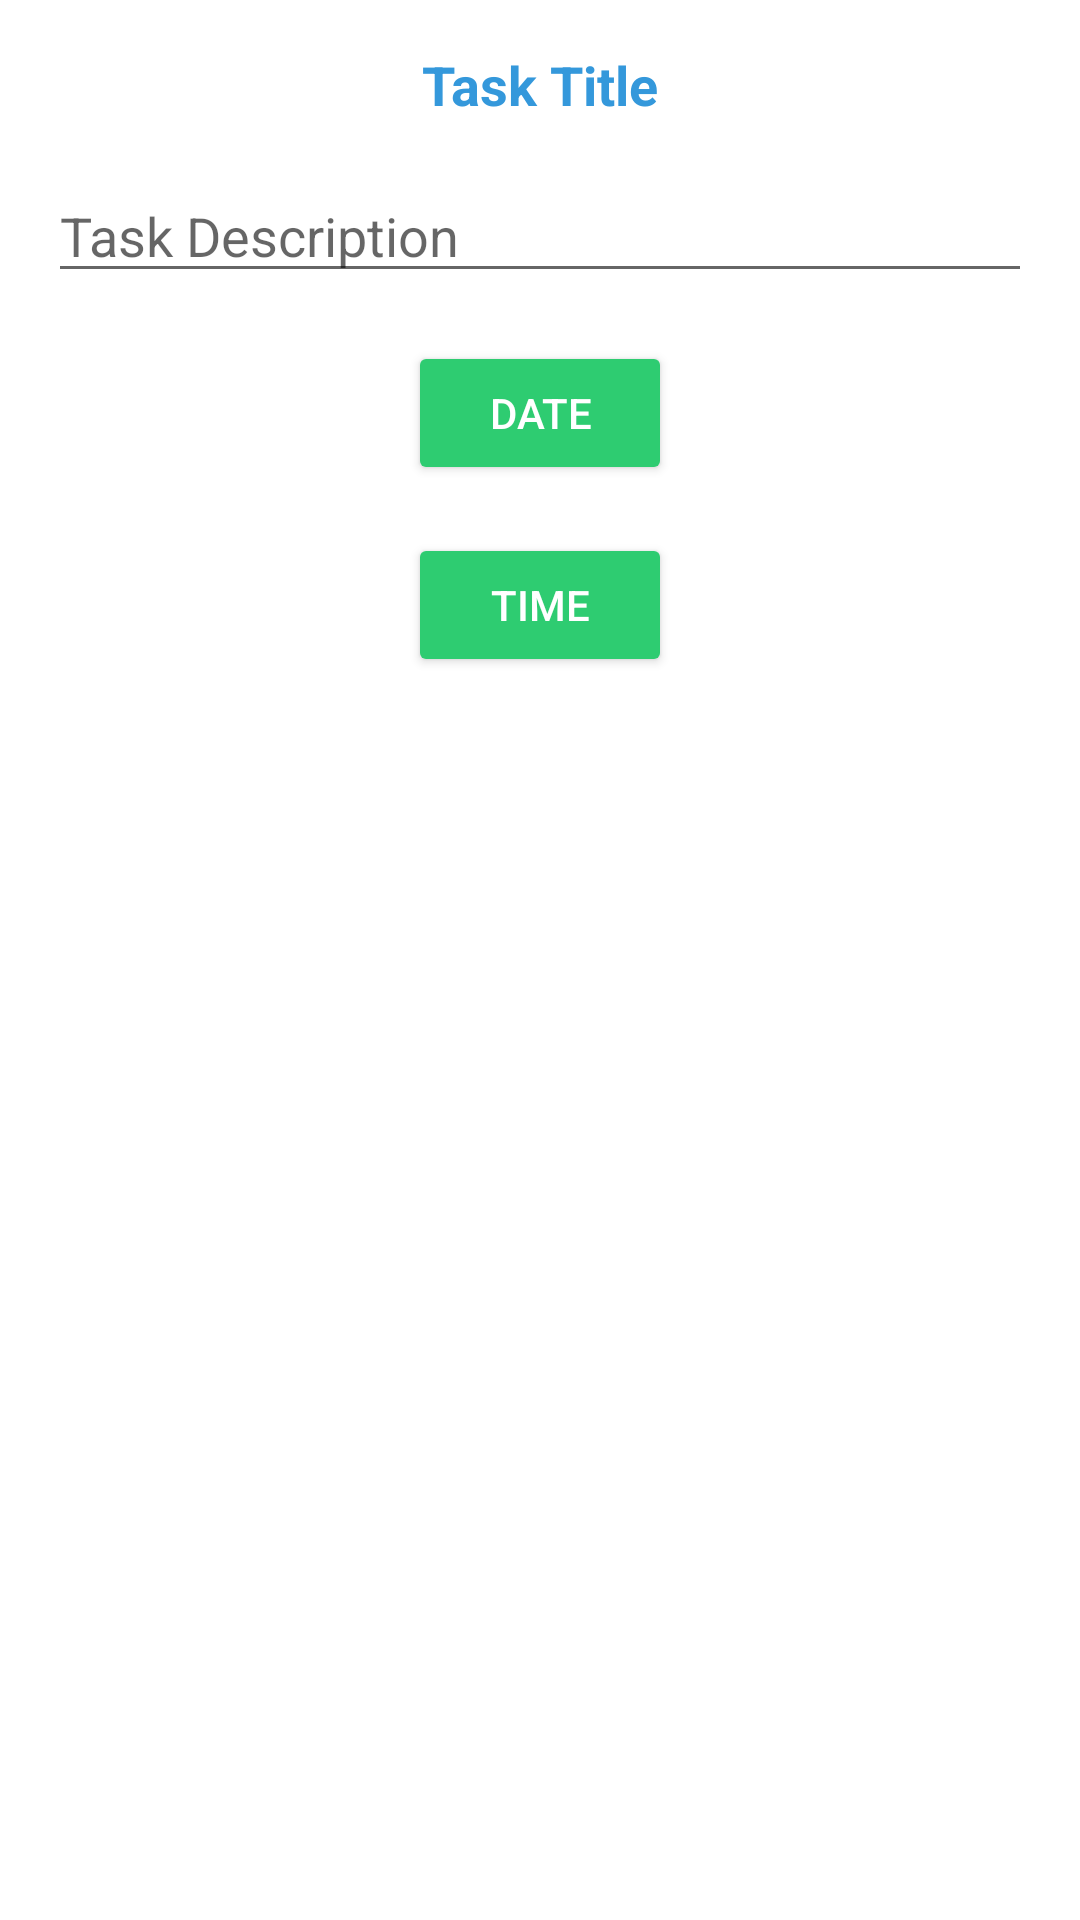

Write the Android layout XML for this screen, with the resource values it uses.
<!-- AndroidManifest.xml: application theme Theme.NewToDo -->
<!-- res/layout/dialog.xml -->
<LinearLayout
    xmlns:android="http://schemas.android.com/apk/res/android"
    android:layout_width="match_parent"
    android:layout_height="wrap_content"
    android:orientation="vertical"
    android:padding="16dp">

    <TextView
        android:id="@+id/dialogTitle"
        android:layout_width="match_parent"
        android:layout_height="wrap_content"
        android:text="Task Title"
        android:textSize="18sp"
        android:textColor="#3498db"
        android:textStyle="bold"
        android:gravity="center"/>

    <EditText
        android:id="@+id/dialogDescription"
        android:layout_width="match_parent"
        android:layout_height="wrap_content"
        android:hint="Task Description"
        android:layout_marginTop="16dp"/>


    <Button
        android:id="@+id/date"
        android:layout_width="wrap_content"
        android:layout_height="wrap_content"
        android:text="@string/date"
        android:backgroundTint="#2ecc71"
        android:textColor="#ffffff"
        android:layout_gravity="center"
        android:layout_marginTop="16dp"/>

    <Button
        android:id="@+id/time"
        android:layout_width="wrap_content"
        android:layout_height="wrap_content"
        android:text="TIME"
        android:backgroundTint="#2ecc71"
        android:textColor="#ffffff"
        android:layout_gravity="center"
        android:layout_marginTop="16dp"/>


</LinearLayout>
<!-- resources referenced by this layout -->
<resources>
  <string name="date">DATE</string>
  <style name="Theme.NewToDo" parent="Theme.MaterialComponents.DayNight.DarkActionBar">
          
          <item name="colorPrimary">@color/purple_500</item>
          <item name="colorPrimaryVariant">@color/purple_700</item>
          <item name="colorOnPrimary">@color/white</item>
          
          <item name="colorSecondary">@color/teal_200</item>
          <item name="colorSecondaryVariant">@color/teal_700</item>
          <item name="colorOnSecondary">@color/black</item>
          
          <item name="android:statusBarColor">?attr/colorPrimaryVariant</item>
          
      </style>
  <!-- not gathered from this repository: default colours our renderer supplied (Android Studio template values) -->
  <color name="purple_500">#FF6200EE</color>
  <color name="purple_700">#FF3700B3</color>
  <color name="teal_200">#FF03DAC5</color>
  <color name="teal_700">#FF018786</color>
  <color name="black">#FF000000</color>
  <color name="white">#FFFFFFFF</color>
</resources>
